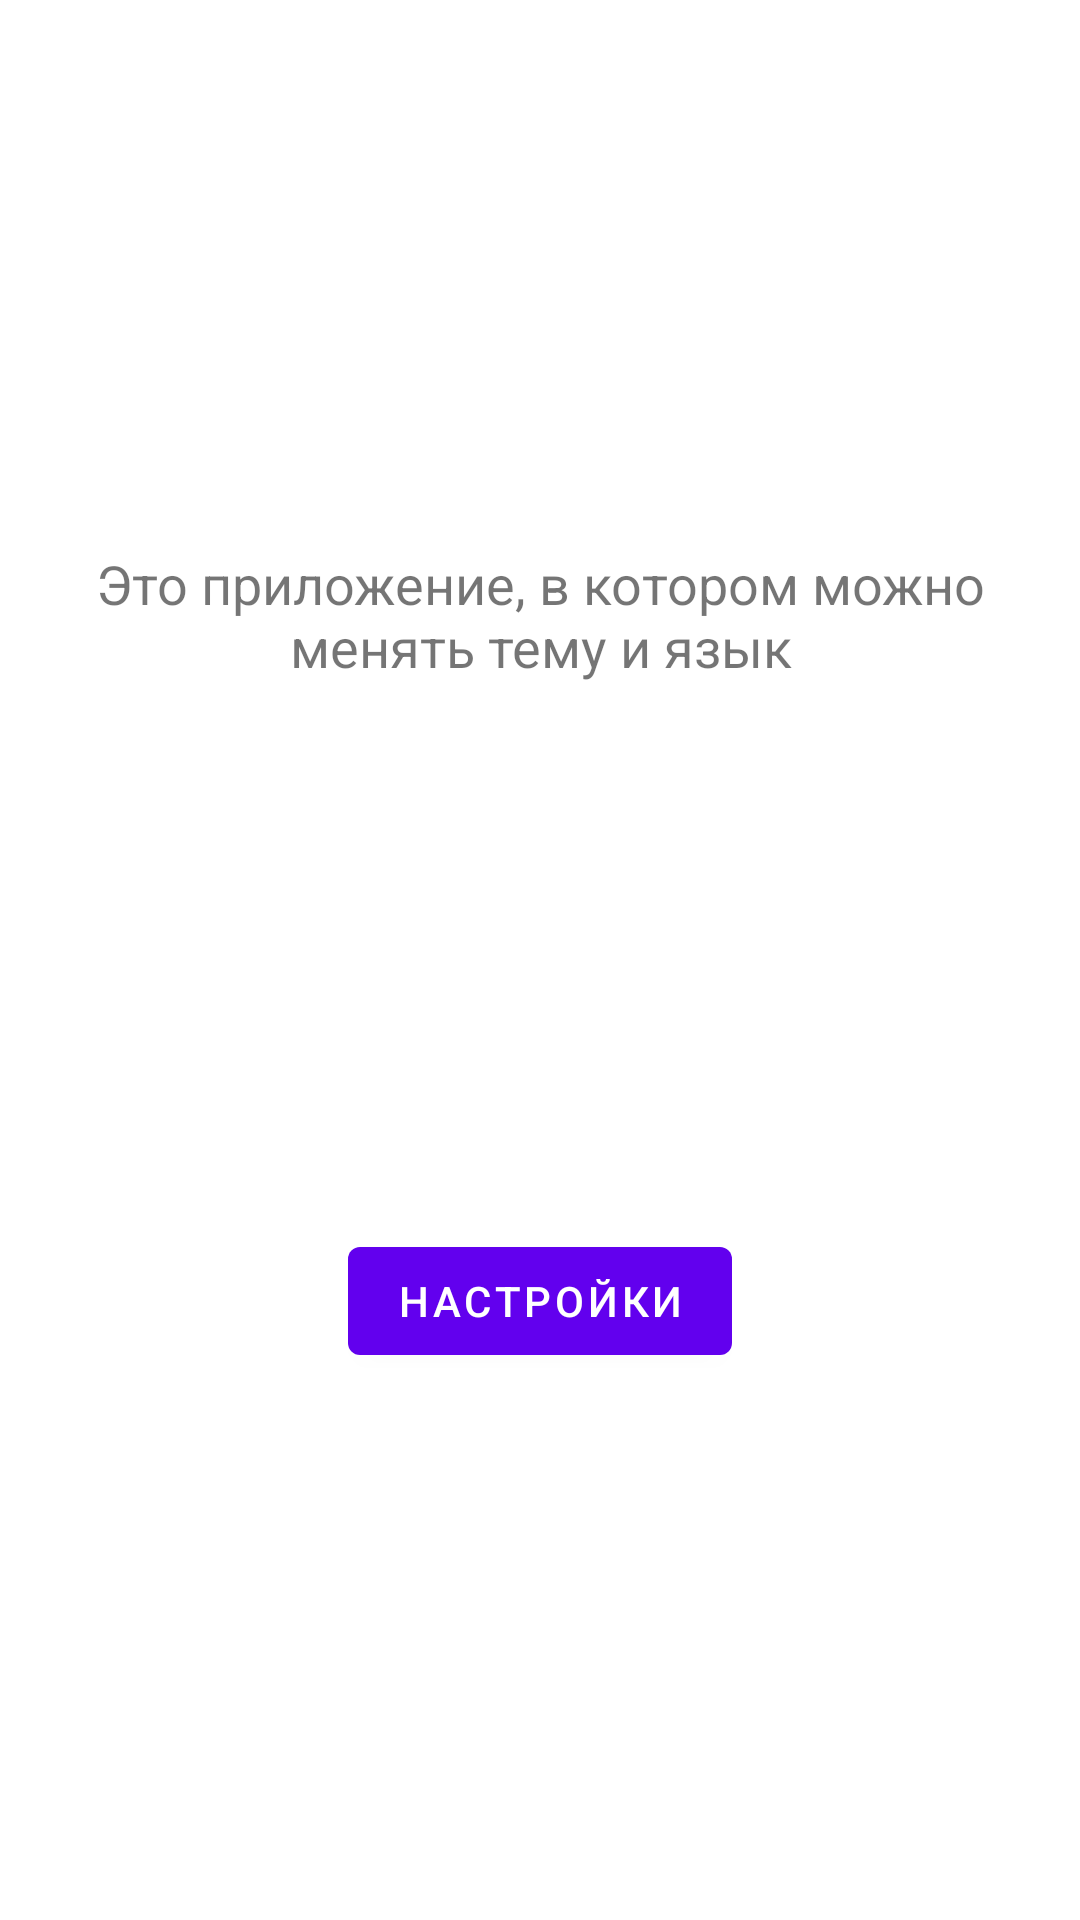

The Android layout XML behind this screen, and the referenced resources:
<!-- AndroidManifest.xml: application theme Theme.11Settings -->
<!-- res/layout/fragment_first.xml -->
<?xml version="1.0" encoding="utf-8"?>
<androidx.constraintlayout.widget.ConstraintLayout xmlns:android="http://schemas.android.com/apk/res/android"
    xmlns:app="http://schemas.android.com/apk/res-auto"
    xmlns:tools="http://schemas.android.com/tools"
    android:layout_width="match_parent"
    android:layout_height="match_parent"
    tools:context=".FirstFragment">

    <TextView
        android:id="@+id/textview_first"
        android:layout_width="0dp"
        android:layout_height="wrap_content"
        android:layout_marginStart="20dp"
        android:layout_marginEnd="20dp"
        android:gravity="center"
        android:text="@string/title_name"
        android:textSize="18sp"
        app:layout_constraintBottom_toTopOf="@id/button_first"
        app:layout_constraintEnd_toEndOf="parent"
        app:layout_constraintStart_toStartOf="parent"
        app:layout_constraintTop_toTopOf="parent" />

    <Button
        android:id="@+id/button_first"
        android:layout_width="wrap_content"
        android:layout_height="wrap_content"
        android:text="@string/action_settings"
        app:layout_constraintBottom_toBottomOf="parent"
        app:layout_constraintEnd_toEndOf="parent"
        app:layout_constraintStart_toStartOf="parent"
        app:layout_constraintTop_toBottomOf="@id/textview_first" />
</androidx.constraintlayout.widget.ConstraintLayout>
<!-- resources referenced by this layout -->
<resources>
  <string name="action_settings">Настройки</string>
  <string name="title_name">Это приложение, в котором можно менять тему и язык</string>
  <style name="Theme.11Settings" parent="Theme.MaterialComponents.DayNight.DarkActionBar">
          
          <item name="colorPrimary">@color/purple_500</item>
          <item name="colorPrimaryVariant">@color/purple_700</item>
          <item name="colorOnPrimary">@color/white</item>
          
          <item name="colorSecondary">@color/teal_200</item>
          <item name="colorSecondaryVariant">@color/teal_700</item>
          <item name="colorOnSecondary">@color/black</item>
          
          <item name="android:statusBarColor" tools:targetApi="l">?attr/colorPrimaryVariant</item>
          
      </style>
  <!-- not gathered from this repository: default colours our renderer supplied (Android Studio template values) -->
  <color name="purple_500">#FF6200EE</color>
  <color name="purple_700">#FF3700B3</color>
  <color name="teal_200">#FF03DAC5</color>
  <color name="teal_700">#FF018786</color>
  <color name="black">#FF000000</color>
  <color name="white">#FFFFFFFF</color>
</resources>
